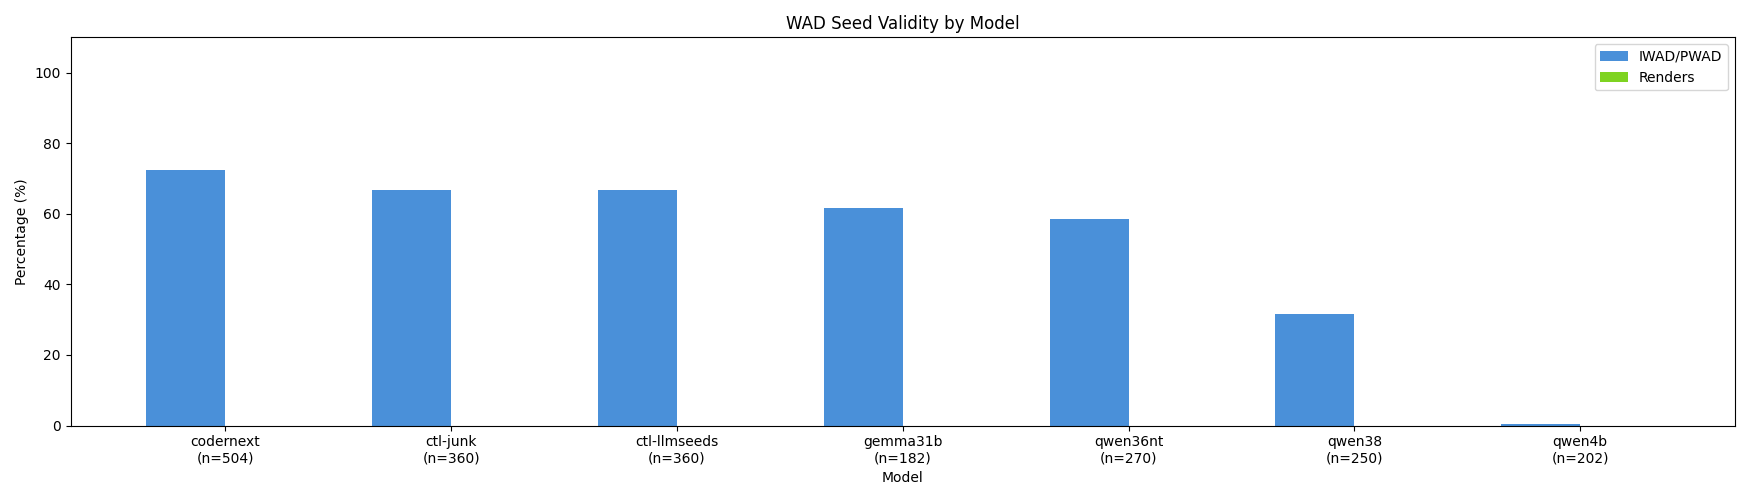

Values plotted in this chart, from the file beside it:
model, seeds, magic, renders
codernext, 504, 365, 0
ctl-junk, 360, 240, 0
ctl-llmseeds, 360, 240, 0
gemma31b, 182, 112, 0
qwen36nt, 270, 158, 0
qwen38, 250, 79, 0
qwen4b, 202, 1, 0
